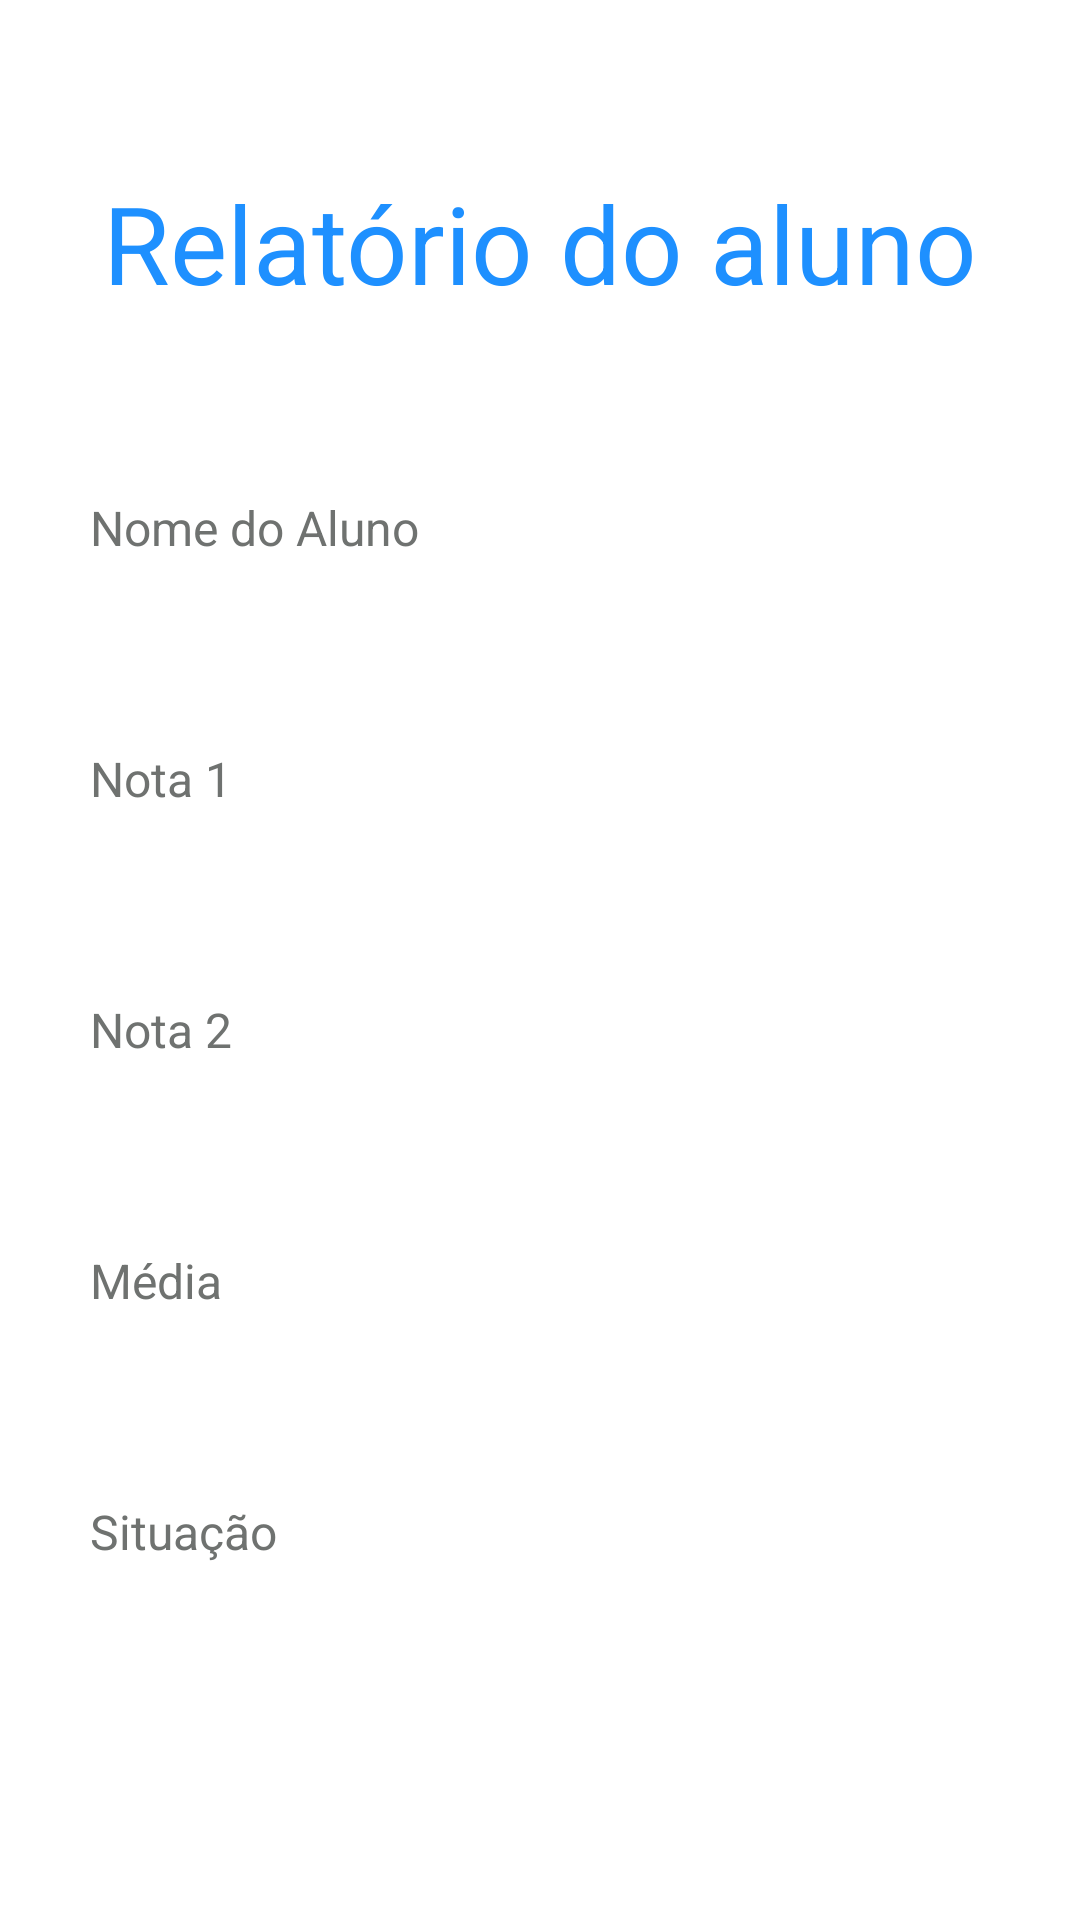

The Android layout XML behind this screen, and the referenced resources:
<!-- AndroidManifest.xml: application theme Theme.ControleDeNotas -->
<!-- res/layout/activity_relatorio.xml -->
<?xml version="1.0" encoding="utf-8"?>
<LinearLayout
    xmlns:android="http://schemas.android.com/apk/res/android"
    xmlns:app="http://schemas.android.com/apk/res-auto"
    xmlns:tools="http://schemas.android.com/tools"
    android:layout_width="match_parent"
    android:layout_height="match_parent"
    tools:context=".RelatorioActivity"
    android:orientation="vertical"
    android:gravity="center"
>
    
    <TextView
        android:layout_width="wrap_content"
        android:layout_height="wrap_content"
        android:text="Relatório do aluno"
        android:textSize="36sp"
        android:textColor="@color/primary"
        android:layout_marginBottom="60dp"
    />

    
    <LinearLayout style="@style/campos">

        <TextView
            style="@style/label"
            android:text="Nome do Aluno"
        />
        <TextView
            android:id="@+id/aluno"
            style="@style/input"
        />
    </LinearLayout>

    
    <LinearLayout style="@style/campos">
        <TextView
            style="@style/label"
            android:text="Nota 1"
        />

        <TextView
            android:id="@+id/nota1"
            style="@style/input" />
    </LinearLayout>

    
    <LinearLayout style="@style/campos">
        <TextView
            style="@style/label"
            android:text="Nota 2"
        />
        <TextView
            android:id="@+id/nota2"
            style="@style/input" />

    </LinearLayout>

    
    <LinearLayout style="@style/campos">
        <TextView
            style="@style/label"
            android:text="Média"
        />
        <TextView
            android:id="@+id/media"
            style="@style/input" />
    </LinearLayout>

    
    <LinearLayout style="@style/campos">
        <TextView
            style="@style/label"
            android:text="Situação"
        />
        <TextView
            android:id="@+id/status"
            style="@style/input" />
    </LinearLayout>
</LinearLayout>
<!-- resources referenced by this layout -->
<resources>
  <color name="primary">#1E90FF</color>
  <style name="campos">
          <item name="android:layout_width">match_parent</item>
          <item name="android:layout_height">wrap_content</item>
          <item name="android:layout_marginBottom">25dp</item>
          <item name="android:orientation">vertical</item>
          <item name="android:paddingHorizontal">30dp</item>
      </style>
  <style name="input">
          <item name="android:layout_width">match_parent</item>
          <item name="android:layout_height">wrap_content</item>
          <item name="android:paddingVertical">15dp</item>
          <item name="android:textColor">@color/platinum</item>
      </style>
  <style name="label">
          <item name="android:layout_width">wrap_content</item>
          <item name="android:layout_height">wrap_content</item>
          <item name="android:textColor">@color/platinum</item>
          <item name="android:textSize">16sp</item>
      </style>
  <color name="platinum">#6f7270</color>
</resources>
